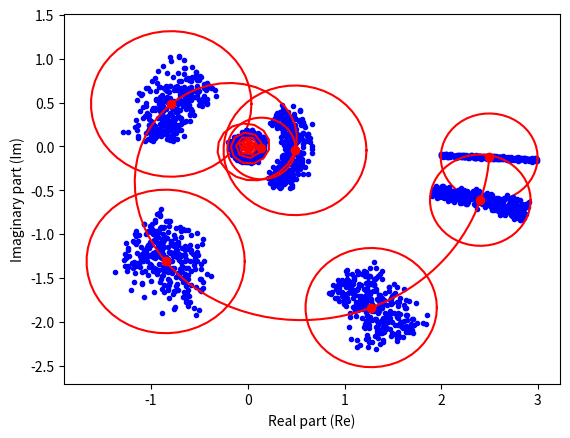
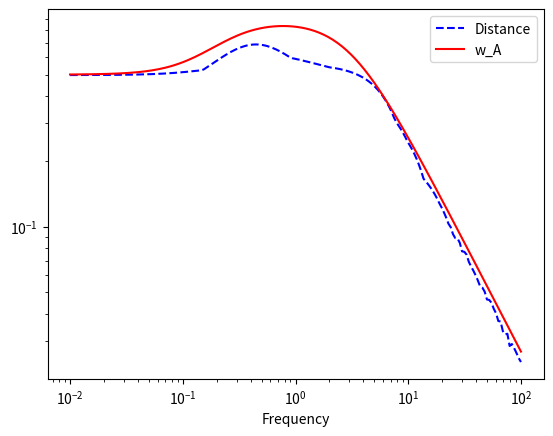

These figures' Python source, in order:
#!/usr/bin/env python

import numpy as np
import matplotlib.pyplot as plt
%matplotlib inline

def G_P(k, tau, theta, s):
    return k/(tau*s + 1)*np.exp(-theta*s)

def G(s):
    return G_P(2.5, 2.5, 2.5, s)

def w_A(s):
    k = 0.5
    tau1 = 1/0.14
    tau2 = 1/0.25
    tau3 = 1/3.0
    return k*(tau1*s + 1)/(tau2*s + 1)/(tau3*s + 1)

def circle(centerx, centery, radius):
    angle = np.linspace(0, 2*np.pi)
    x = centerx + np.cos(angle)*radius
    y = centery + np.sin(angle)*radius
    plt.plot(x, y, 'r-')

def randomparameters():
    return [2 + np.random.rand() for i in range(3)]

N = 300

for omega in [0.01, 0.05, 0.2, 0.5, 1, 2, 7]:
    s = omega * 1j
    frn = G(s)
    r = abs(w_A(s))

    for i in range(N):
        k, tau, theta = randomparameters()
        frp = G_P(k, tau, theta, s)
        plt.plot(np.real(frp), np.imag(frp), 'b.')

    plt.plot(np.real(frn), np.imag(frn), 'ro')
    circle(np.real(frn), np.imag(frn), r)

omega = np.logspace(-2, 2, 200)
s = omega*1j
fr = G_P(2.5, 2.5, 2.5, s)
plt.plot(np.real(fr), np.imag(fr), 'r-')
plt.xlabel('Real part (Re)')
plt.ylabel('Imaginary part (Im)')


plt.figure(2)
frn = G(s)
distance = np.zeros_like(omega)
for i in range(N):
    k, tau, theta = randomparameters()
    frp = G_P(k, tau, theta, s)
    distance = np.maximum(abs(frp - frn), distance)

plt.loglog(omega, distance, 'b--')
plt.loglog(omega, list(map(abs, w_A(s))), 'r')
plt.xlabel('Frequency')
plt.legend(['Distance','w_A'])

plt.show()
